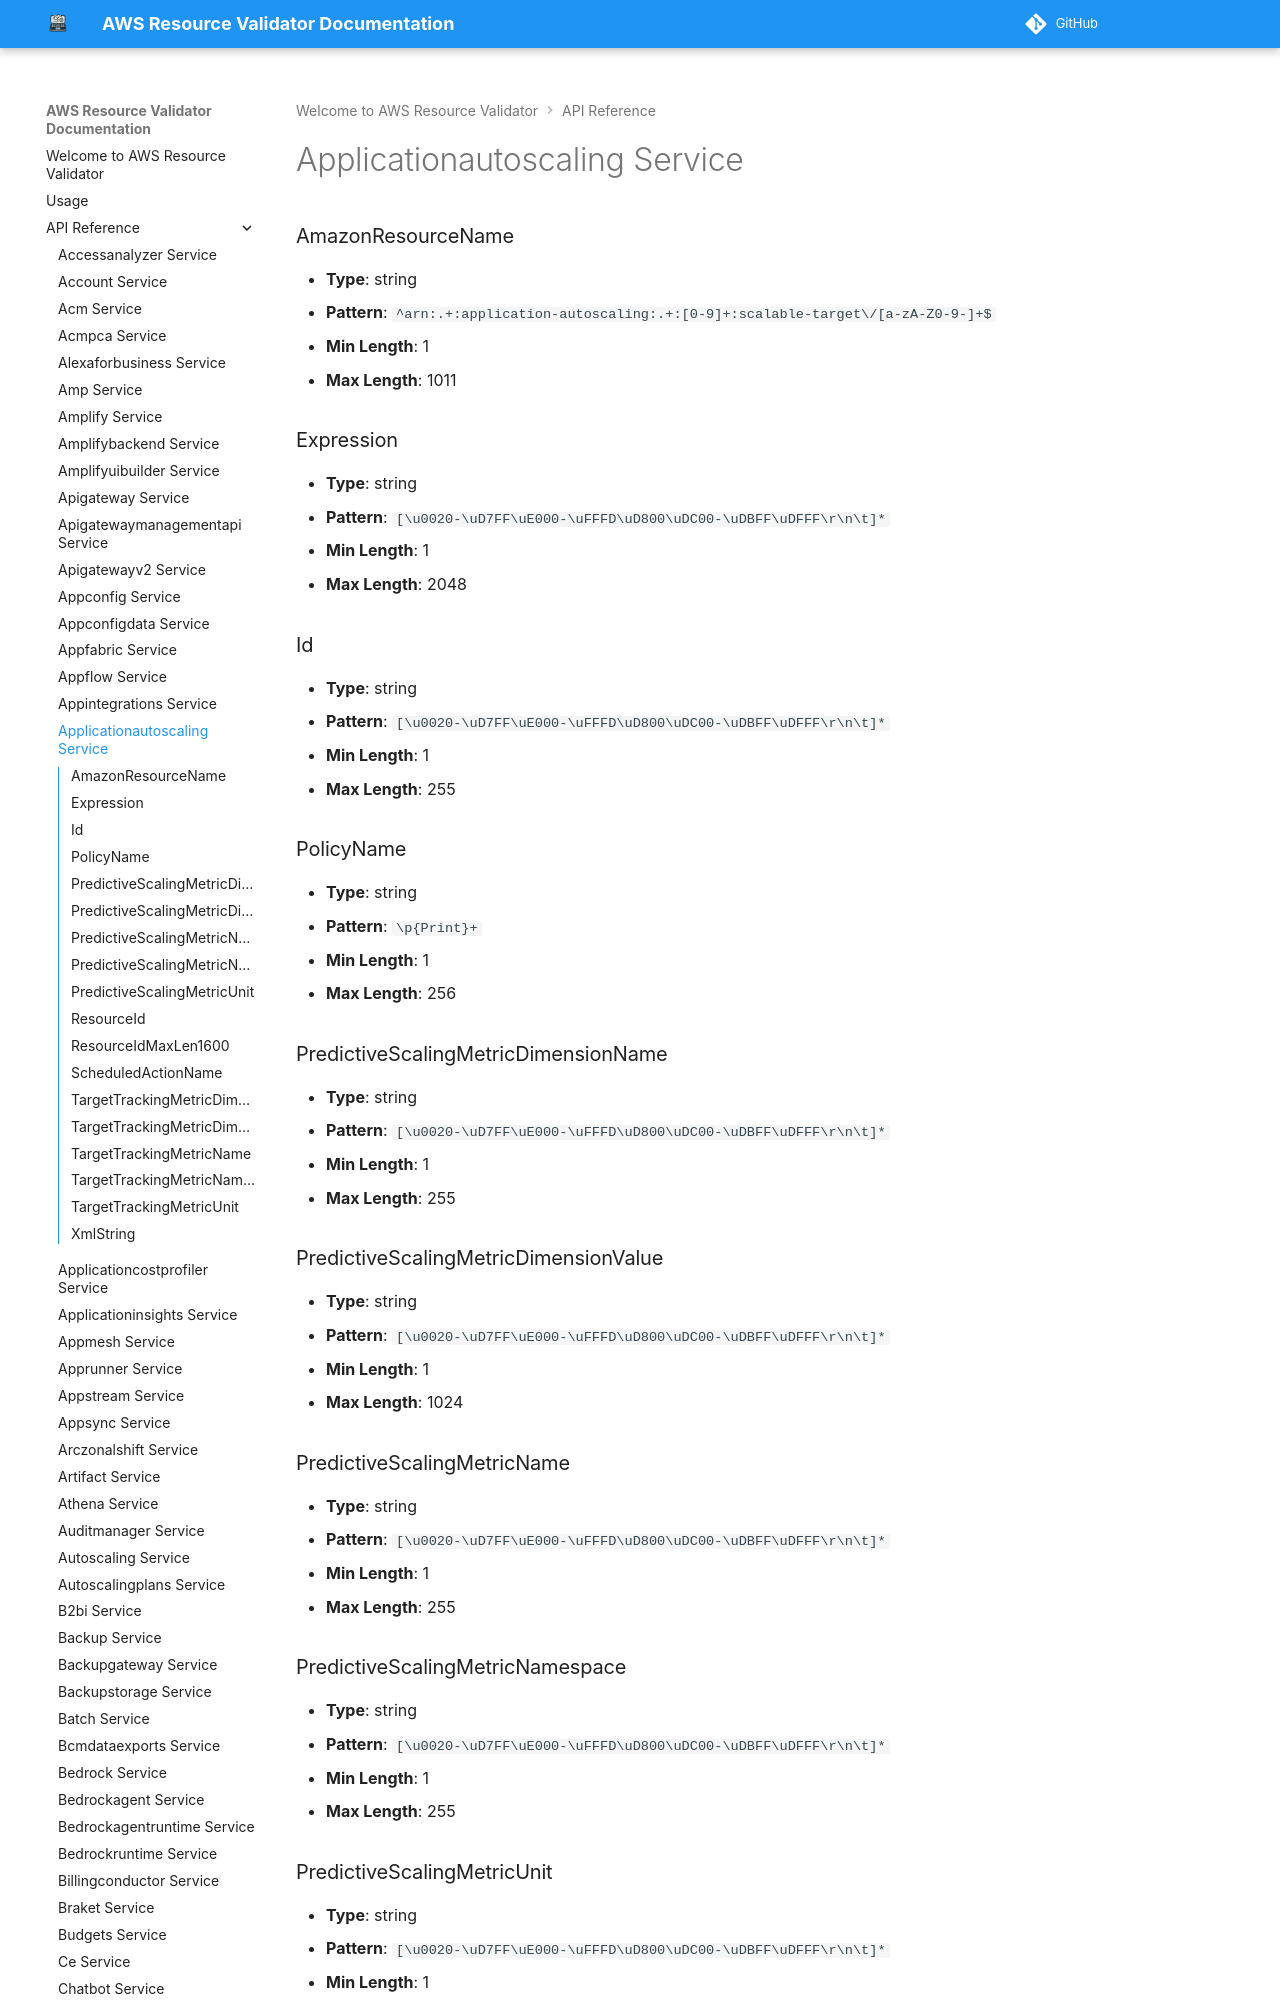

repository: CoreOxide/aws_resource_validator · page: api/applicationautoscaling/index.html · generator: mkdocs

# Applicationautoscaling Service

### AmazonResourceName
- **Type**: string
- **Pattern**: `^arn:.+:application-autoscaling:.+:[0-9]+:scalable-target\/[a-zA-Z0-9-]+$`
- **Min Length**: 1
- **Max Length**: 1011

### Expression
- **Type**: string
- **Pattern**: `[\u0020-\uD7FF\uE000-\uFFFD\uD800\uDC00-\uDBFF\uDFFF\r\n\t]*`
- **Min Length**: 1
- **Max Length**: 2048
